Dataset: data (GitHub, Abhijeetgupta55/academia_ai). Classes: authentic, fraudulent.

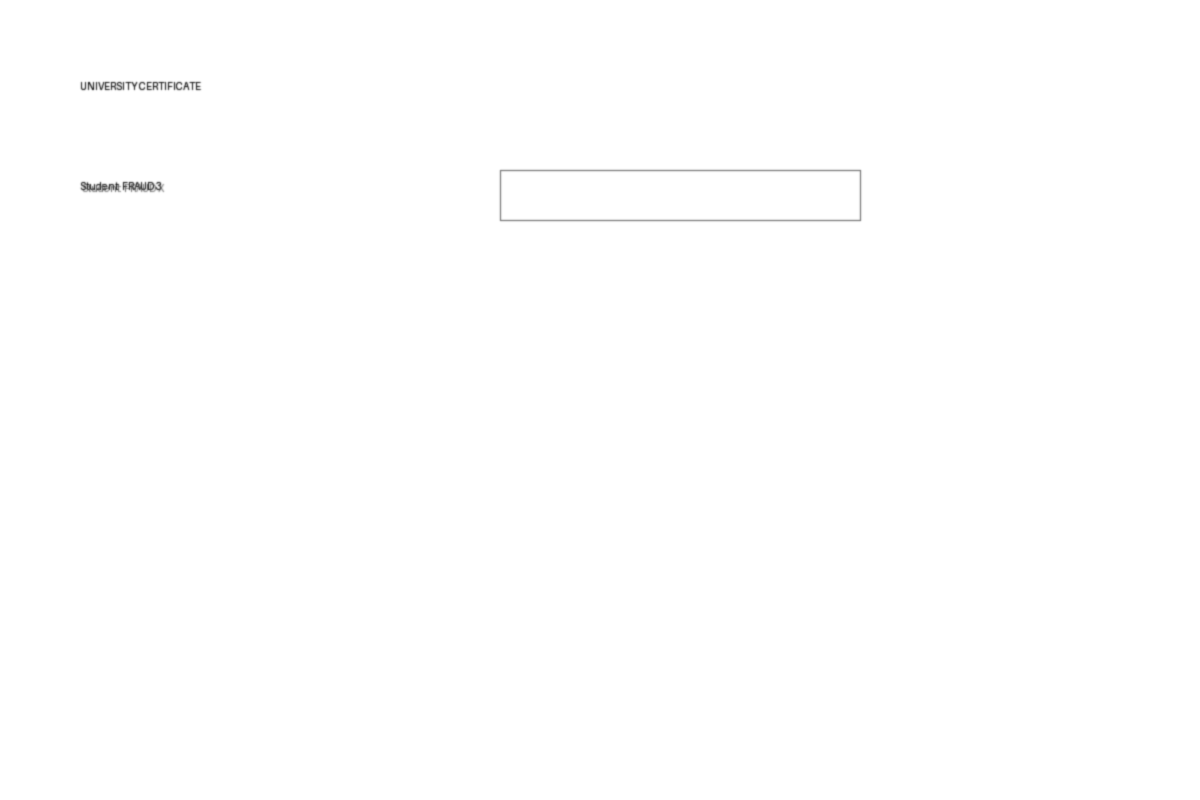
Label: fraudulent

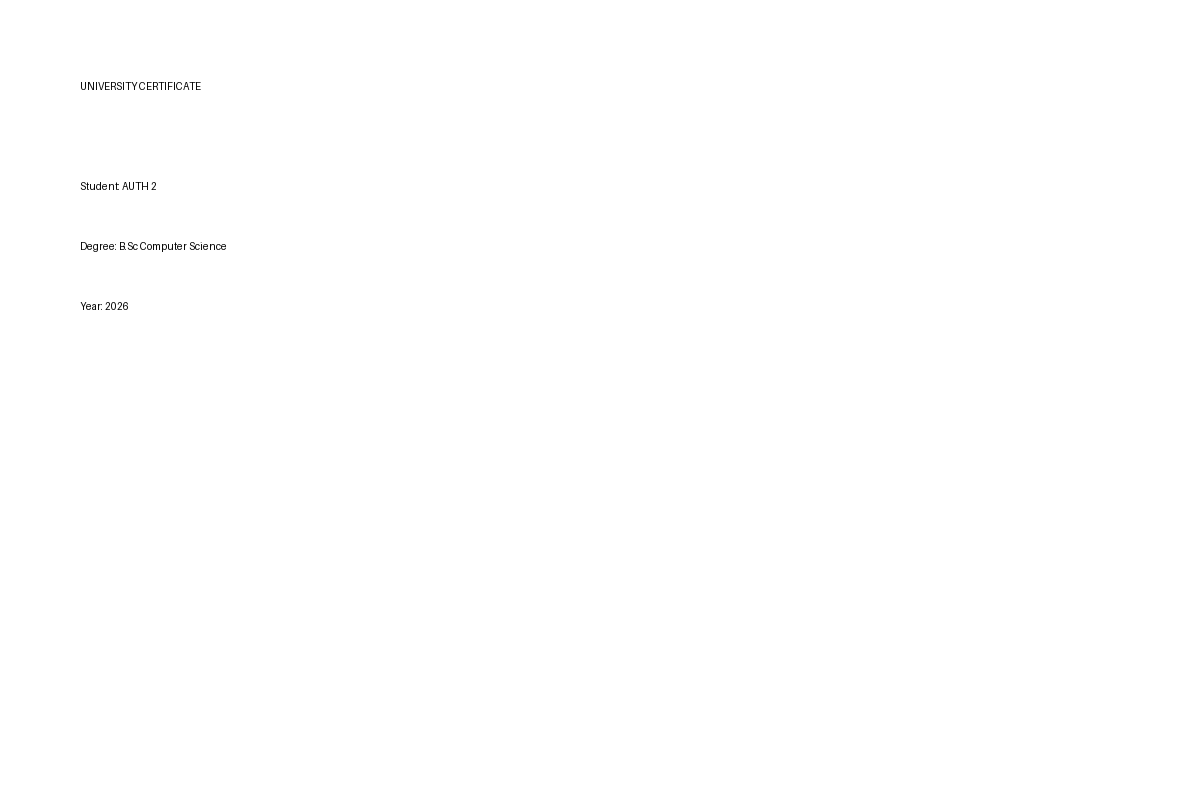
Label: authentic

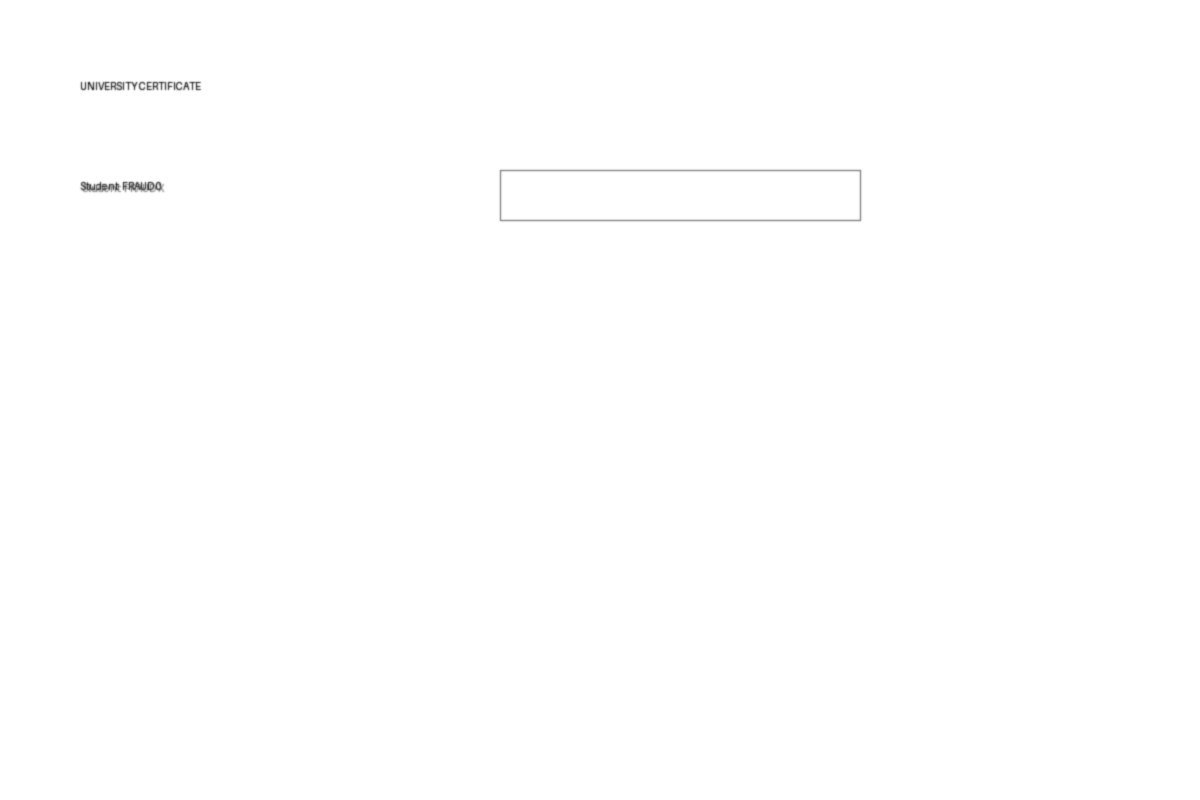
Label: fraudulent

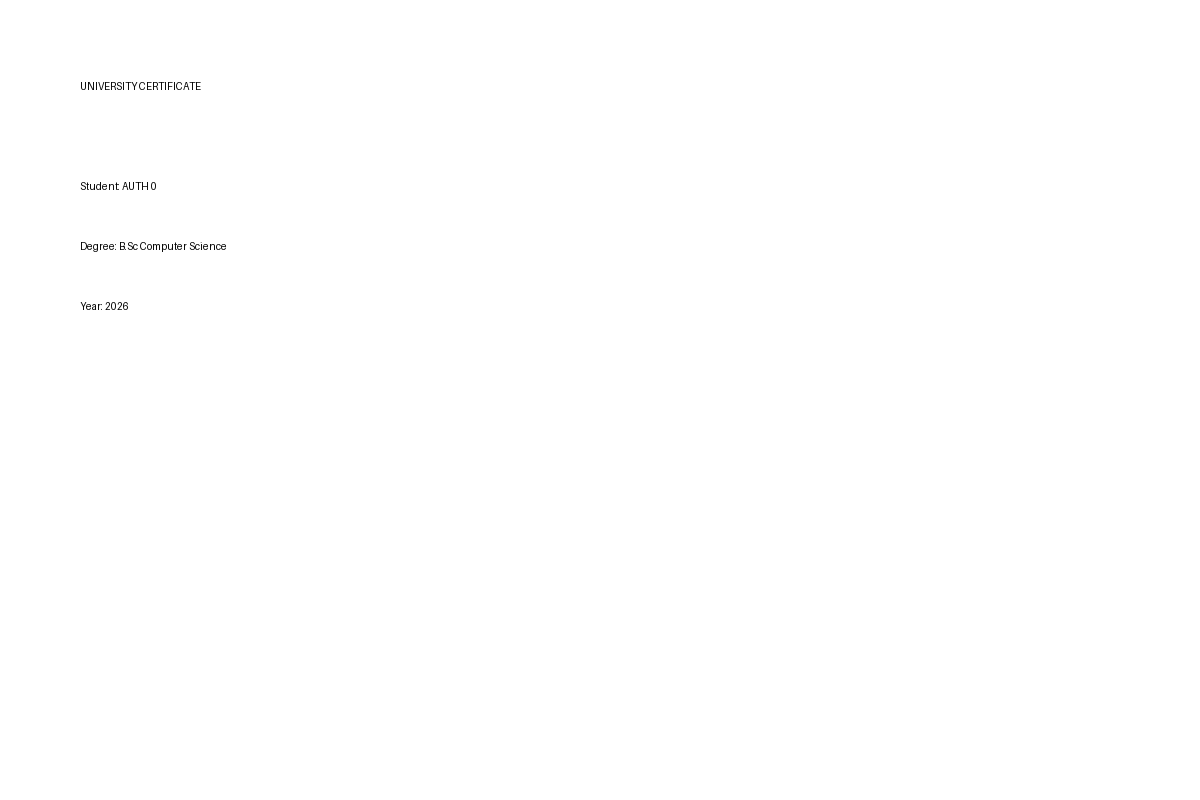
Label: authentic

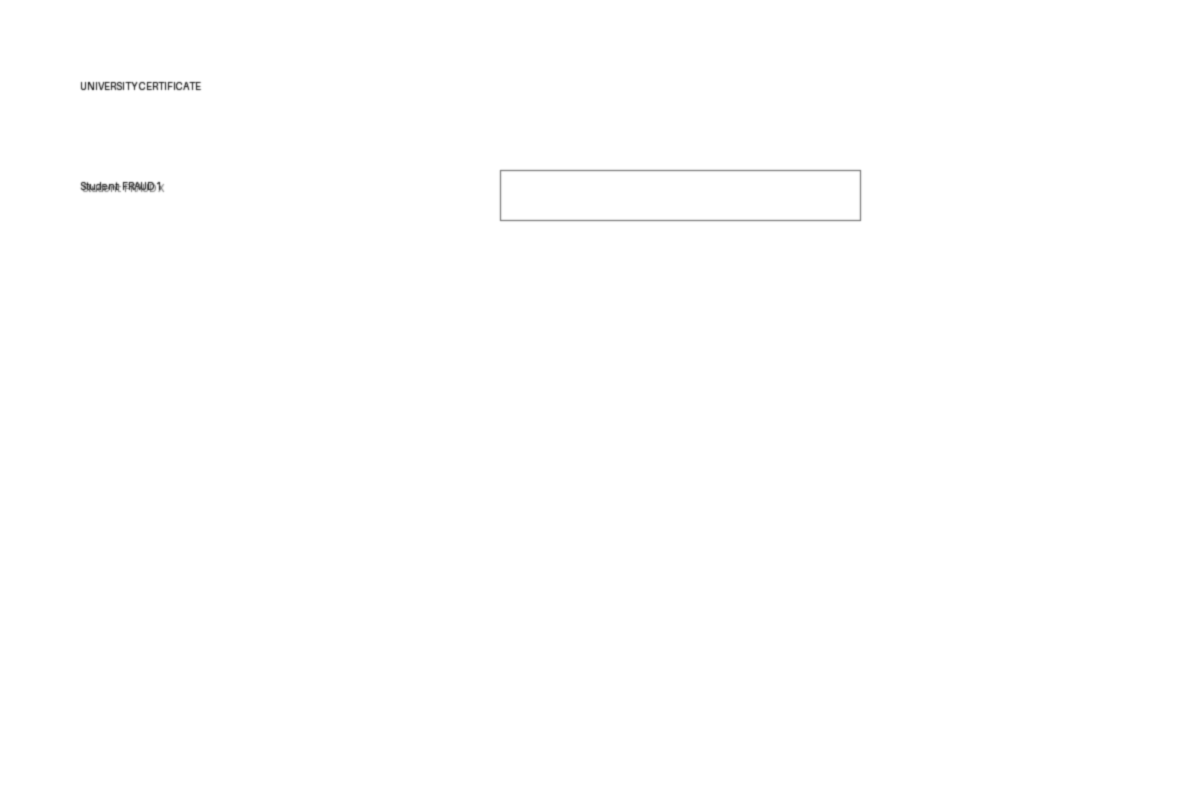
Label: fraudulent

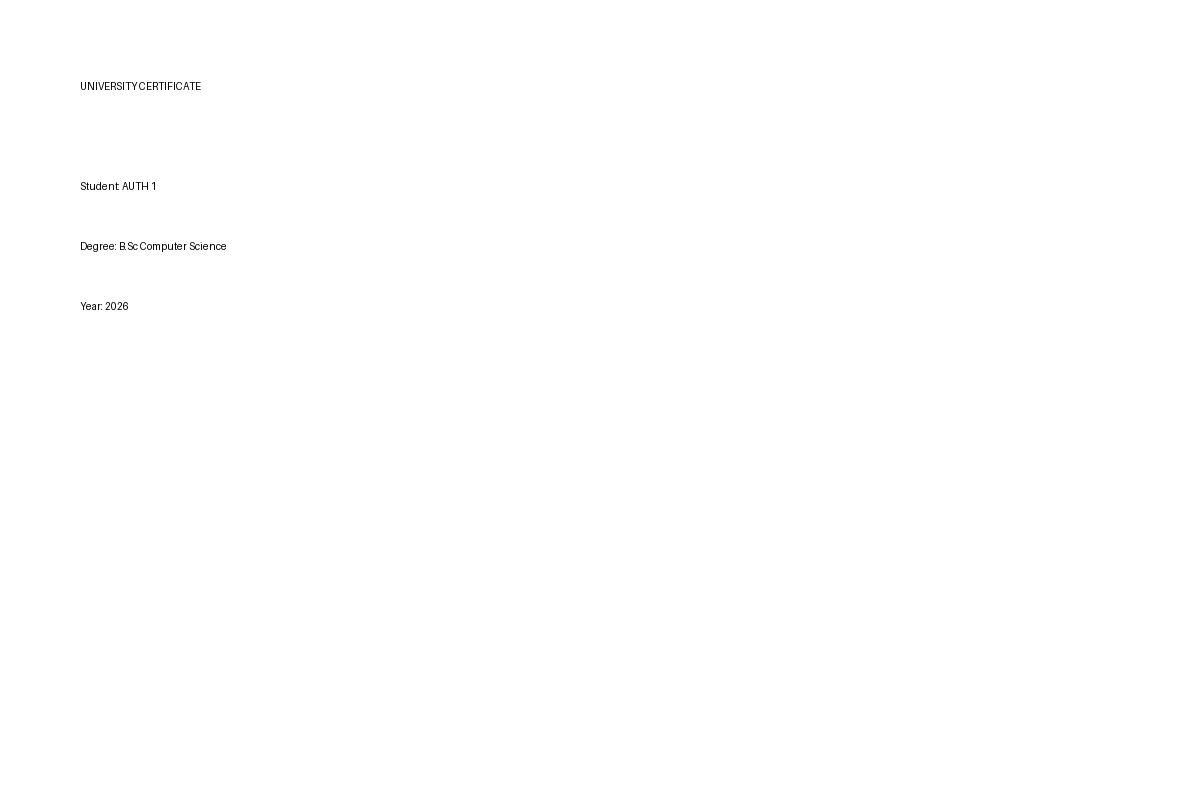
Label: authentic
